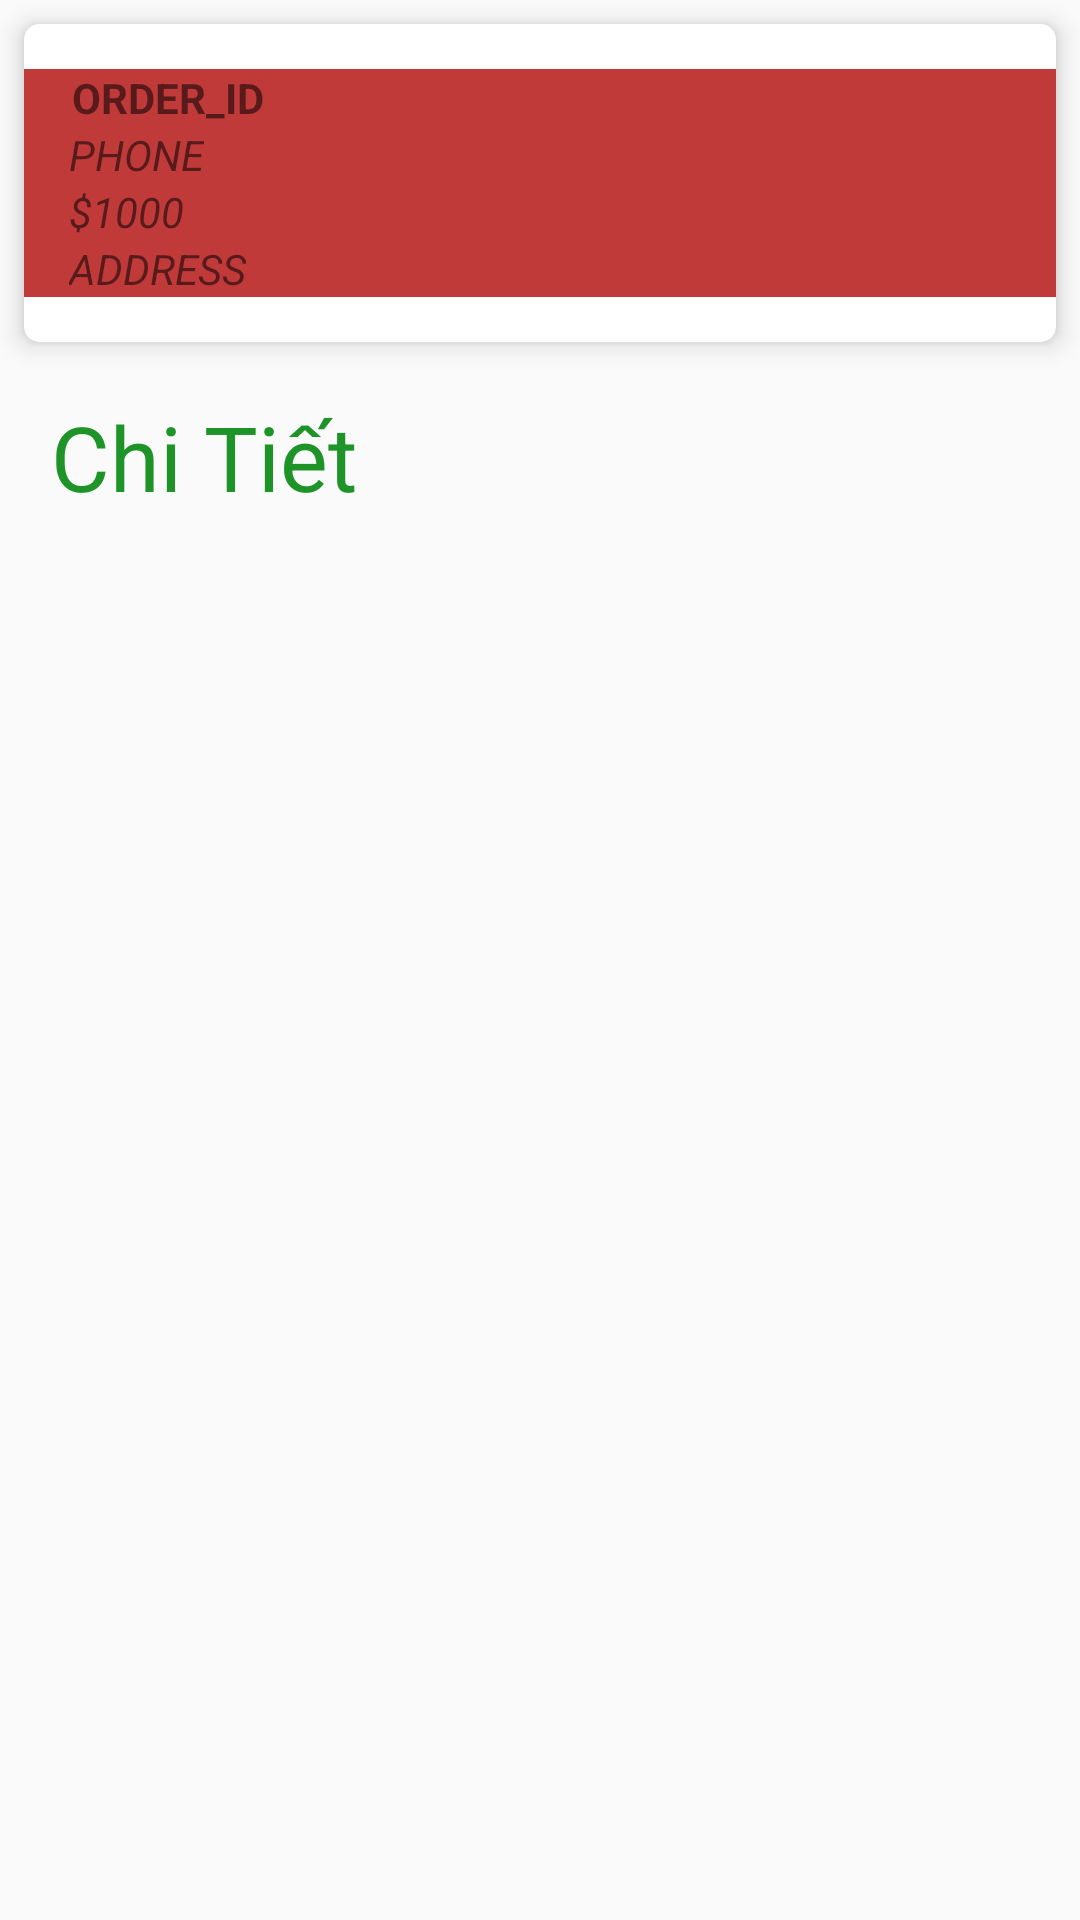

Reconstruct the res/layout file that produces this screen, plus the resources it refers to.
<!-- AndroidManifest.xml: application theme AppTheme -->
<!-- res/layout/activity_order_detail.xml -->
<?xml version="1.0" encoding="utf-8"?>
<RelativeLayout xmlns:android="http://schemas.android.com/apk/res/android"
    xmlns:app="http://schemas.android.com/apk/res-auto"
    xmlns:tools="http://schemas.android.com/tools"
    android:layout_width="match_parent"
    android:layout_height="match_parent"
    tools:context=".OrderDetail">

        <androidx.cardview.widget.CardView
            android:id="@+id/order_info"
            android:layout_width="match_parent"
            android:layout_height="wrap_content"
            android:layout_margin="8dp"
            android:layout_marginBottom="10dp"

            app:cardCornerRadius="5dp"
            app:cardElevation="5dp">

            <LinearLayout
                android:layout_width="match_parent"
                android:layout_height="wrap_content"
                android:layout_gravity="center_vertical"
                android:layout_marginTop="15dp"
                android:layout_marginBottom="15dp"
                android:background="#DDB71C1C"
                android:orientation="horizontal">

                <LinearLayout
                    android:layout_width="0dp"
                    android:layout_height="wrap_content"
                    android:layout_weight="9"
                    android:orientation="vertical">

                    <TextView
                        android:id="@+id/order_id1"
                        android:layout_width="wrap_content"
                        android:layout_height="wrap_content"
                        android:layout_gravity="center_vertical|start"
                        android:layout_marginLeft="16dp"
                        android:text="ORDER_ID"
                        android:textAllCaps="true"
                        android:textStyle="bold" />

                    <TextView
                        android:id="@+id/order_phone1"
                        android:layout_width="wrap_content"
                        android:layout_height="wrap_content"
                        android:layout_gravity="center_vertical|start"
                        android:layout_marginLeft="15dp"
                        android:text="Phone"
                        android:textAllCaps="true"
                        android:textStyle="italic" />

                    <TextView
                        android:id="@+id/order_total"
                        android:layout_width="wrap_content"
                        android:layout_height="wrap_content"
                        android:layout_gravity="center_vertical|start"
                        android:layout_marginLeft="15dp"
                        android:text="$1000"
                        android:textAllCaps="true"
                        android:textStyle="italic" />

                    <TextView
                        android:id="@+id/order_address1"
                        android:layout_width="wrap_content"
                        android:layout_height="wrap_content"
                        android:layout_gravity="center_vertical|start"
                        android:layout_marginLeft="15dp"
                        android:text="Address"
                        android:textAllCaps="true"
                        android:textStyle="italic" />
                </LinearLayout>


            </LinearLayout>

        </androidx.cardview.widget.CardView>

    <LinearLayout
        android:layout_width="match_parent"
        android:layout_height="wrap_content"
        android:layout_below="@+id/order_info"
        android:orientation="vertical">

        <TextView
            android:layout_width="wrap_content"
            android:layout_height="wrap_content"
            android:layout_marginLeft="7dp"
            android:padding="10dp"
            android:text="Chi Tiết"
            android:layout_marginBottom="20dp"
            android:textColor="@color/colorAccent"
            android:textSize="30sp" />

        <androidx.recyclerview.widget.RecyclerView
            android:id="@+id/list_detail_order"
            android:layout_width="match_parent"
            android:layout_height="wrap_content" />
    </LinearLayout>

</RelativeLayout>
<!-- resources referenced by this layout -->
<resources>
  <color name="colorAccent">#1E9327</color>
  <style name="AppTheme" parent="Theme.AppCompat.Light.NoActionBar">
  
  <item name="colorPrimary">@color/colorPrimary</item>
  <item name="colorPrimaryDark">#F12A2A</item>
  <item name="colorAccent">@color/colorAccent</item>
  </style>
  <color name="colorPrimary">#6200EE</color>
</resources>
